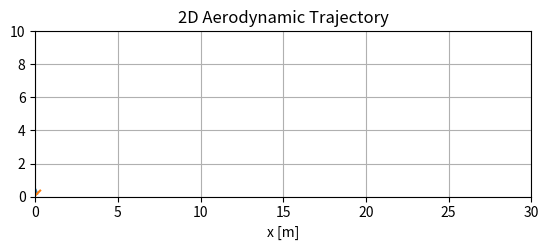

Write the Python code that produced this figure.
import numpy as np
import matplotlib.pyplot as plt

# パラメータ
rho = 1.225  # 空気密度 [kg/m^3]
Sopen = 1.0*0.50     # 翼面積 [m^2]
Sclose = 0.02      # 翼面積 [m^2]
mass = 60/1000   # 質量 [kg]
I = 100/1000      # 慣性モーメント [kg·m^2]（例）
l = 0.01      # 揚力作用点と重心の距離 [m]
g = 9.80665
dt = 0.01
maxT = 10
steps = int(maxT / dt)

# 揚力係数と抗力係数（簡易モデル、直線と二次式）
def CL_open(alpha):
    CL1 = 4.0
    CL2 = 0.1
    if np.abs(alpha) < np.deg2rad(15):
        ret_CL = CL1 * alpha + CL2 # ラジアンでの迎角
    else:
        ret_CL = CL1 * alpha + CL2 -3*(alpha - np.sign(alpha)*np.deg2rad(15)) # ラジアンでの迎角
    # if np.sign(alpha *sou
    print(np.rad2deg(alpha),ret_CL)

    return ret_CL

def CD_open(alpha):
    Cd1 = 0.2
    Cd2 = 0.01
    ret_CD = Cd1 + Cd2 * (alpha ** 2)
    # print(ret_CD)
    return ret_CD

def CL_close(alpha):
    CL1 = 0.01
    CL2 = 0.0
    if np.abs(alpha) < np.deg2rad(15):
        ret_CL = CL1 * alpha + CL2 # ラジアンでの迎角
    else:
        ret_CL = -CL1 * alpha + CL2 # ラジアンでの迎角
    return ret_CL

def CD_close(alpha):
    Cd1 = 1.3
    Cd2 = 0.0
    return Cd1*np.sin(alpha)


# 初期状態
x, y = 0.0, 0.0
theta = np.deg2rad(45)
v0 = 30
vx, vy = v0*np.cos(theta), v0*np.sin(theta)  # x方向に初速
omega = 0.0     # 角速度

# theta = 0.0         # 姿勢角（ラジアン）

trajectory = []
time = 0
for _ in range(steps):
    time += dt
    V = np.sqrt(vx**2 + vy**2)
    # if V < 1e-6:
    #     break
    alpha = np.arctan2(vy, vx) - theta
    alpha = (alpha + np.pi) % (2*np.pi) - np.pi

    if time < 0:
        T = 0.05
        S = Sclose
        CL = CL_close
        CD = CD_close
    else:
        T = 0
        S = Sopen
        CL = CL_open
        CD = CD_open

    L = 0.5 * rho * V**2 * S * CL(alpha)
    D = 0.5 * rho * V**2 * S * CD(alpha)


    # 単位ベクトル
    vx_unit = vx / V
    vy_unit = vy / V

    # 空力ベクトル（速度基準）
    drag_fx = -D * vx_unit
    drag_fy = -D * vy_unit
    lift_fx = -L * vy_unit
    lift_fy =  L * vx_unit

    # 合力
    fx = drag_fx + lift_fx + T*np.cos(theta)
    fy = drag_fy + lift_fy - mass * g + T*np.sin(theta)

    # モーメント（重心からの距離lを横方向にオフセット）
    M = l * L  # 正方向: 揚力が反時計回りトルクを与える

    # 運動方程式
    ax = fx / mass
    ay = fy / mass
    alpha_dot = M / I

    # 更新
    vx += ax * dt
    vy += ay * dt
    x += vx * dt
    y += vy * dt
    omega += alpha_dot * dt
    theta += omega * dt

    trajectory.append((x, y, vx, vy, theta))
    # print(np.rad2deg(alpha),vx,vy)
    if y < 0:
        break

# プロット
trajectory = np.array(trajectory)
fig = plt.figure(1)
ax = fig.add_subplot(1,1,1)
ax.plot(trajectory[:,0], trajectory[:,1])

SP_plot_step = 5
ax.plot([trajectory[::SP_plot_step,0] - 0.26*np.cos(trajectory[::SP_plot_step,4]), trajectory[::SP_plot_step,0] + 0.26*np.cos(trajectory[::SP_plot_step,4])],
        [trajectory[::SP_plot_step,1] - 0.26*np.sin(trajectory[::SP_plot_step,4]), trajectory[::SP_plot_step,1] + 0.26*np.sin(trajectory[::SP_plot_step,4])])
ax.set_xlim([0,30])
ax.set_ylim([0,10])
ax.set_aspect('equal')
ax.set_xlabel('x [m]')
ax.set_label('y [m]')
ax.set_title('2D Aerodynamic Trajectory')

ax.grid()
# plt.show()
